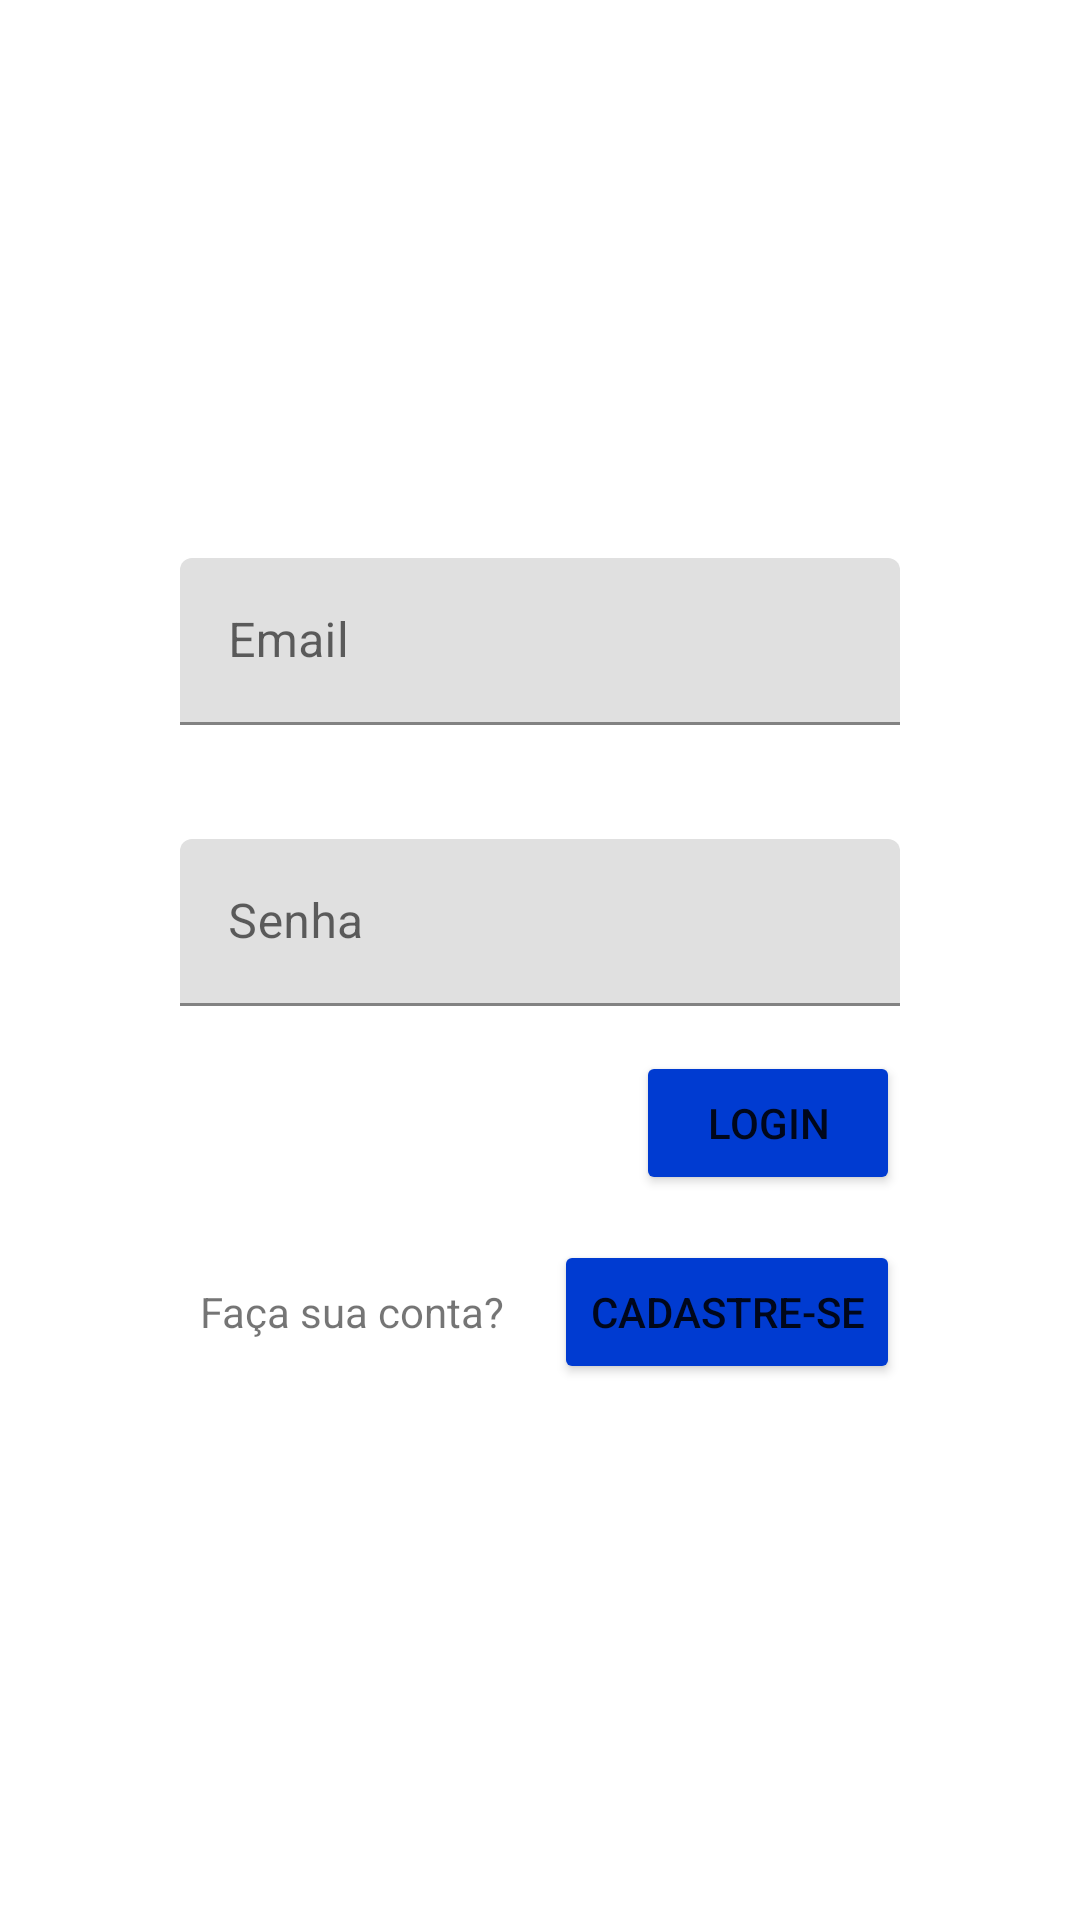

The Android layout XML behind this screen, and the referenced resources:
<!-- AndroidManifest.xml: application theme Theme.example -->
<!-- res/layout/activity_login.xml -->
<?xml version="1.0" encoding="utf-8"?>
<androidx.constraintlayout.widget.ConstraintLayout xmlns:android="http://schemas.android.com/apk/res/android"
    xmlns:app="http://schemas.android.com/apk/res-auto"
    xmlns:tools="http://schemas.android.com/tools"
    android:layout_width="match_parent"
    android:layout_height="match_parent"
    tools:context=".LoginActivity">

    <com.google.android.material.textfield.TextInputLayout
        android:id="@+id/textInputLayout"
        android:layout_width="0dp"
        android:layout_height="wrap_content"
        android:layout_marginStart="60dp"
        android:layout_marginTop="186dp"
        android:layout_marginEnd="60dp"
        app:layout_constraintEnd_toEndOf="parent"
        app:layout_constraintStart_toStartOf="parent"
        app:layout_constraintTop_toTopOf="parent">

        <com.google.android.material.textfield.TextInputEditText
            android:id="@+id/txtEmail"
            android:layout_width="match_parent"
            android:layout_height="wrap_content"
            android:hint="@string/txt_email" />
    </com.google.android.material.textfield.TextInputLayout>

    <com.google.android.material.textfield.TextInputLayout
        android:id="@+id/textInputLayout2"
        android:layout_width="0dp"
        android:layout_height="wrap_content"
        android:layout_marginStart="60dp"
        android:layout_marginTop="38dp"
        android:layout_marginEnd="60dp"
        app:layout_constraintEnd_toEndOf="parent"
        app:layout_constraintStart_toStartOf="parent"
        app:layout_constraintTop_toBottomOf="@+id/textInputLayout">

        <com.google.android.material.textfield.TextInputEditText
            android:id="@+id/txtSenha"
            android:layout_width="match_parent"
            android:layout_height="wrap_content"
            android:hint="@string/txt_senha"
            android:password="true" />
    </com.google.android.material.textfield.TextInputLayout>

    <Button
        android:id="@+id/btnLogin"
        android:layout_width="wrap_content"
        android:layout_height="wrap_content"
        android:layout_marginTop="15dp"
        android:layout_marginEnd="60dp"
        android:backgroundTint="#003BD1"
        android:text="@string/btn_login"
        app:layout_constraintEnd_toEndOf="parent"
        app:layout_constraintTop_toBottomOf="@+id/textInputLayout2" />

    <Button
        android:id="@+id/btnCadastre_se"
        android:layout_width="0dp"
        android:layout_height="48dp"
        android:layout_marginTop="15dp"
        android:layout_marginEnd="60dp"
        android:backgroundTint="#003BD1"
        android:text="@string/btn_cadastre_se"
        app:layout_constraintEnd_toEndOf="parent"
        app:layout_constraintTop_toBottomOf="@+id/btnLogin" />

    <TextView
        android:id="@+id/txtFacaSuaConta"
        android:layout_width="0dp"
        android:layout_height="wrap_content"
        android:layout_marginStart="60dp"
        android:layout_marginEnd="10dp"
        android:text="@string/txt_cadastre_se"
        android:textAlignment="center"
        app:layout_constraintBaseline_toBaselineOf="@+id/btnCadastre_se"
        app:layout_constraintEnd_toStartOf="@+id/btnCadastre_se"
        app:layout_constraintStart_toStartOf="parent" />

</androidx.constraintlayout.widget.ConstraintLayout>
<!-- resources referenced by this layout -->
<resources>
  <string name="btn_cadastre_se">Cadastre-se</string>
  <string name="btn_login">Login</string>
  <string name="txt_cadastre_se">Faça sua conta?</string>
  <string name="txt_email">Email</string>
  <string name="txt_senha">Senha</string>
  <style name="Theme.example" parent="Theme.MaterialComponents.DayNight.DarkActionBar">
          
          <item name="colorPrimary">@color/purple_500</item>
          <item name="colorPrimaryVariant">@color/purple_700</item>
          <item name="colorOnPrimary">@color/white</item>
          
          <item name="colorSecondary">@color/teal_200</item>
          <item name="colorSecondaryVariant">@color/teal_700</item>
          <item name="colorOnSecondary">@color/black</item>
          
          <item name="android:statusBarColor" tools:targetApi="l">?attr/colorPrimaryVariant</item>
          
      </style>
  <color name="purple_500">@color/white</color>
  <color name="purple_700">#FF3700B3</color>
  <color name="white">#FFFFFFFF</color>
  <color name="teal_200">#FF03DAC5</color>
  <color name="teal_700">#FF018786</color>
  <color name="black">#FF000000</color>
</resources>
